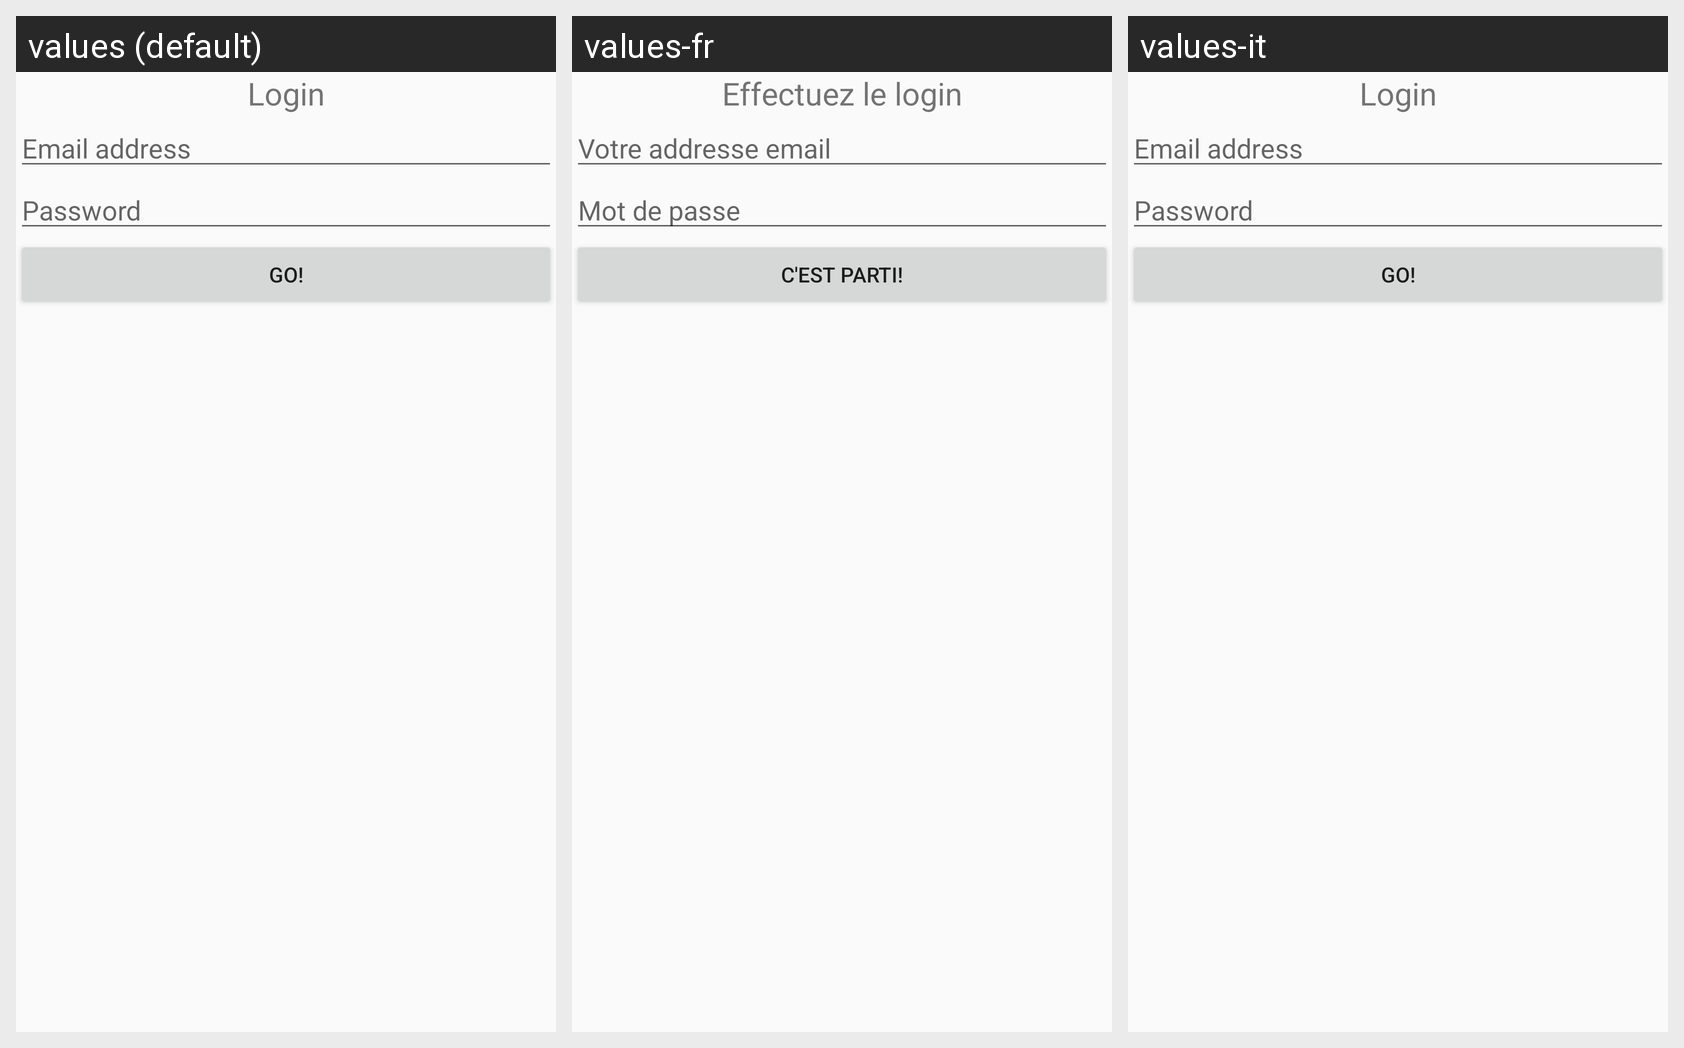

Translations of the strings shown on this Android screen, per locale in the grid:
Android screen res/layout/fragment_login.xml rendered under 3 locales, left to right: values (default), values-fr, values-it. Device: Nexus 5 (rendered at 1080×1920; each locale shown at half size, 540×960, under a caption strip naming it); theme AppTheme.
Strings drawn on this screen, with the default value and each locale's value (text and hints the layout hard-codes, and strings that could not be matched under every locale, appear in the picture but are not listed):

login_header
  values: Login
  values-fr: Effectuez le login
  values-it: Login  [not translated; the default value is used]

register_email
  values: Email address
  values-fr: Votre addresse email
  values-it: Email address  [not translated; the default value is used]

register_password
  values: Password
  values-fr: Mot de passe
  values-it: Password  [not translated; the default value is used]

register_submit
  values: Go!
  values-fr: C'est parti!
  values-it: Go!  [not translated; the default value is used]
